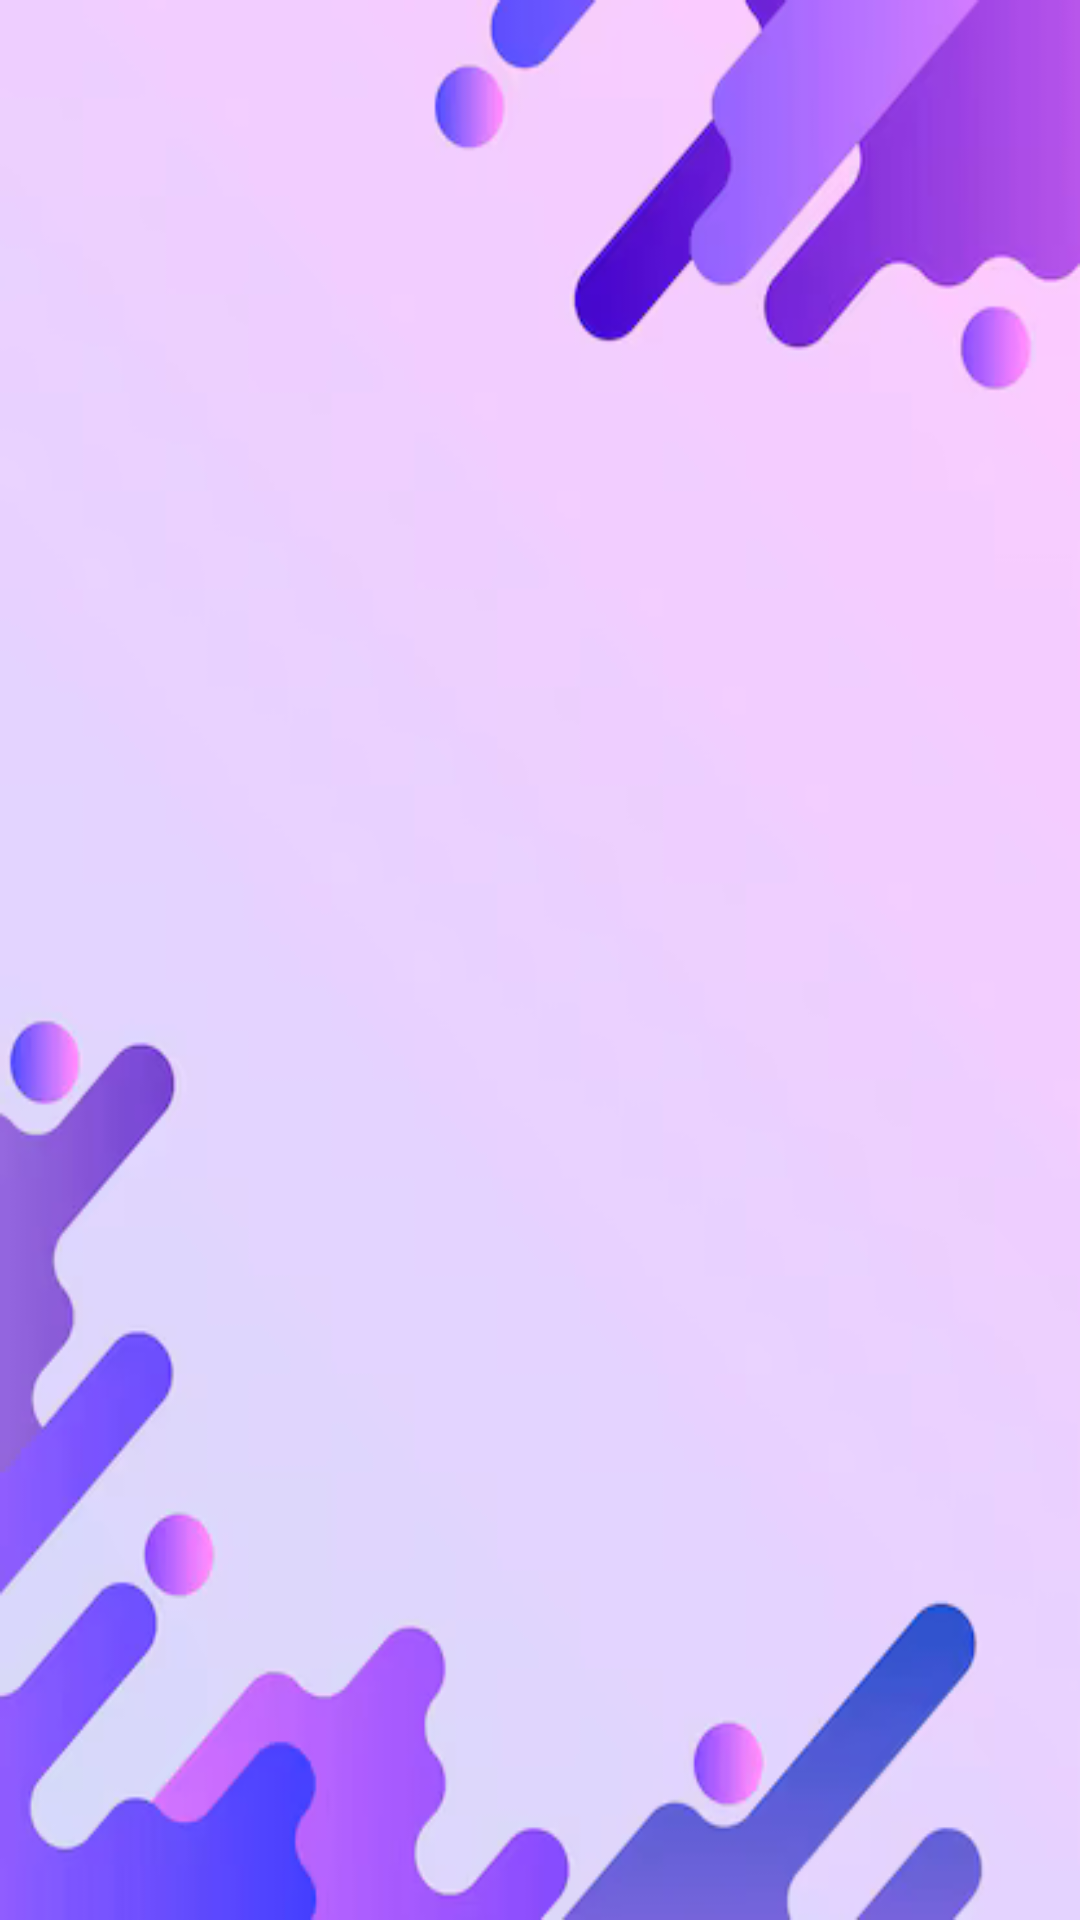

Here is an Android app screen rendered from its layout file. Give the layout XML and the strings, colors and styles it references.
<!-- AndroidManifest.xml: application theme Theme.Hostel -->
<!-- res/layout/activity_viewroom.xml -->
<LinearLayout
    xmlns:android="http://schemas.android.com/apk/res/android"
    android:layout_width="match_parent"
    android:layout_height="match_parent"
    android:background="@drawable/bg2"
    android:orientation="vertical"
    android:padding="16dp">

    <ScrollView
        android:layout_width="match_parent"
        android:layout_height="match_parent">

        <LinearLayout
            android:id="@+id/roomContainer"
            android:layout_width="match_parent"
            android:layout_height="wrap_content"
            android:background="@drawable/rounded_box"
            android:orientation="vertical" />

    </ScrollView>

</LinearLayout>
<!-- resources referenced by this layout -->
<resources>
  <!-- drawable bg2: png bitmap (drawable, 54177 bytes) -->
  <!-- drawable rounded_box (drawable) -->
  <?xml version="1.0" encoding="utf-8"?>
  <shape xmlns:android="http://schemas.android.com/apk/res/android">
      <solid android:color="#FFFFFF" /> 
      <corners android:radius="16dp" /> 
      <stroke android:width="2dp" android:color="#000000" /> 
  </shape>
  <style name="Theme.Hostel" parent="Base.Theme.Hostel" />
  <style name="Base.Theme.Hostel" parent="Theme.Material3.DayNight.NoActionBar">
          
          
      </style>
</resources>
